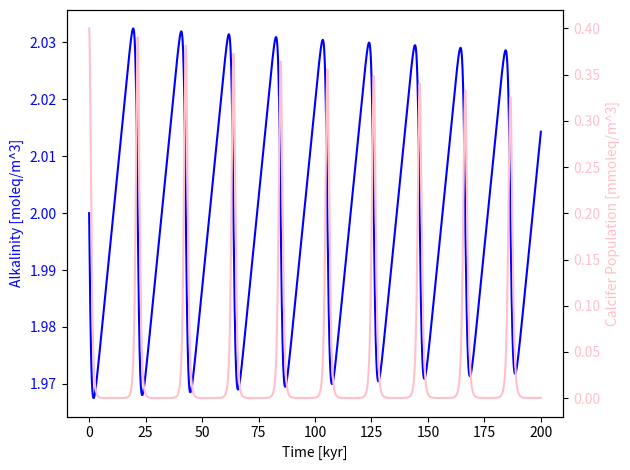

Recreate this plot in Python.
import numpy as np
import matplotlib.pyplot as plt

k=0.05*10**(3) #growth rate constant, m^3/(moleq*kyr)
Cont_runoff= 4*10**(-3) #continental runoff, moleq/(m^3*kyr), I
Sediment_rate=0.1*10**(3) #calcifer sedimentation rate per calcifer, kyr^(-1)

sim_length=200
dt = 0.001
time = np.arange(0, sim_length, dt)
steps = len(time)

A = np.zeros(steps)
P = np.zeros(steps)

A[0] = 2 #Alkalinity, moleq/m^3
P[0] = 4*10**(-4) #Pop of calcifers, moleq/m^3

for step in range (steps-1) :
    P_growth = k*A[step]*P[step]
    P_sediment = Sediment_rate*P[step]

    #for each time step, we update the value of the stocks
    A[step+1]=A[step]+(Cont_runoff-P_growth)*dt
    P[step+1]=P[step]+(P_growth-P_sediment)*dt

fig, ax1=plt.subplots()

color = 'tab:blue'
ax1.set_xlabel('Time [kyr]')
ax1.set_ylabel('Alkalinity [moleq/m^3]', color= 'blue')
plt.plot(time, A, label = 'Alkalinity', color = 'blue')
ax1.tick_params(axis='y', labelcolor= 'blue')

ax2 = ax1.twinx()  # instantiate a second Axes that shares the same x-axis

color = 'tab:red'
ax2.set_ylabel('Calcifer Population [mmoleq/m^3]', color= 'pink' )  # we already handled the x-label with ax1
ax2.plot(time, P*10**3, label = 'Calcifer Population', color= 'pink')
ax2.tick_params(axis='y', labelcolor= 'pink')

fig.tight_layout()  # otherwise the right y-label is slightly clipped
plt.show()
